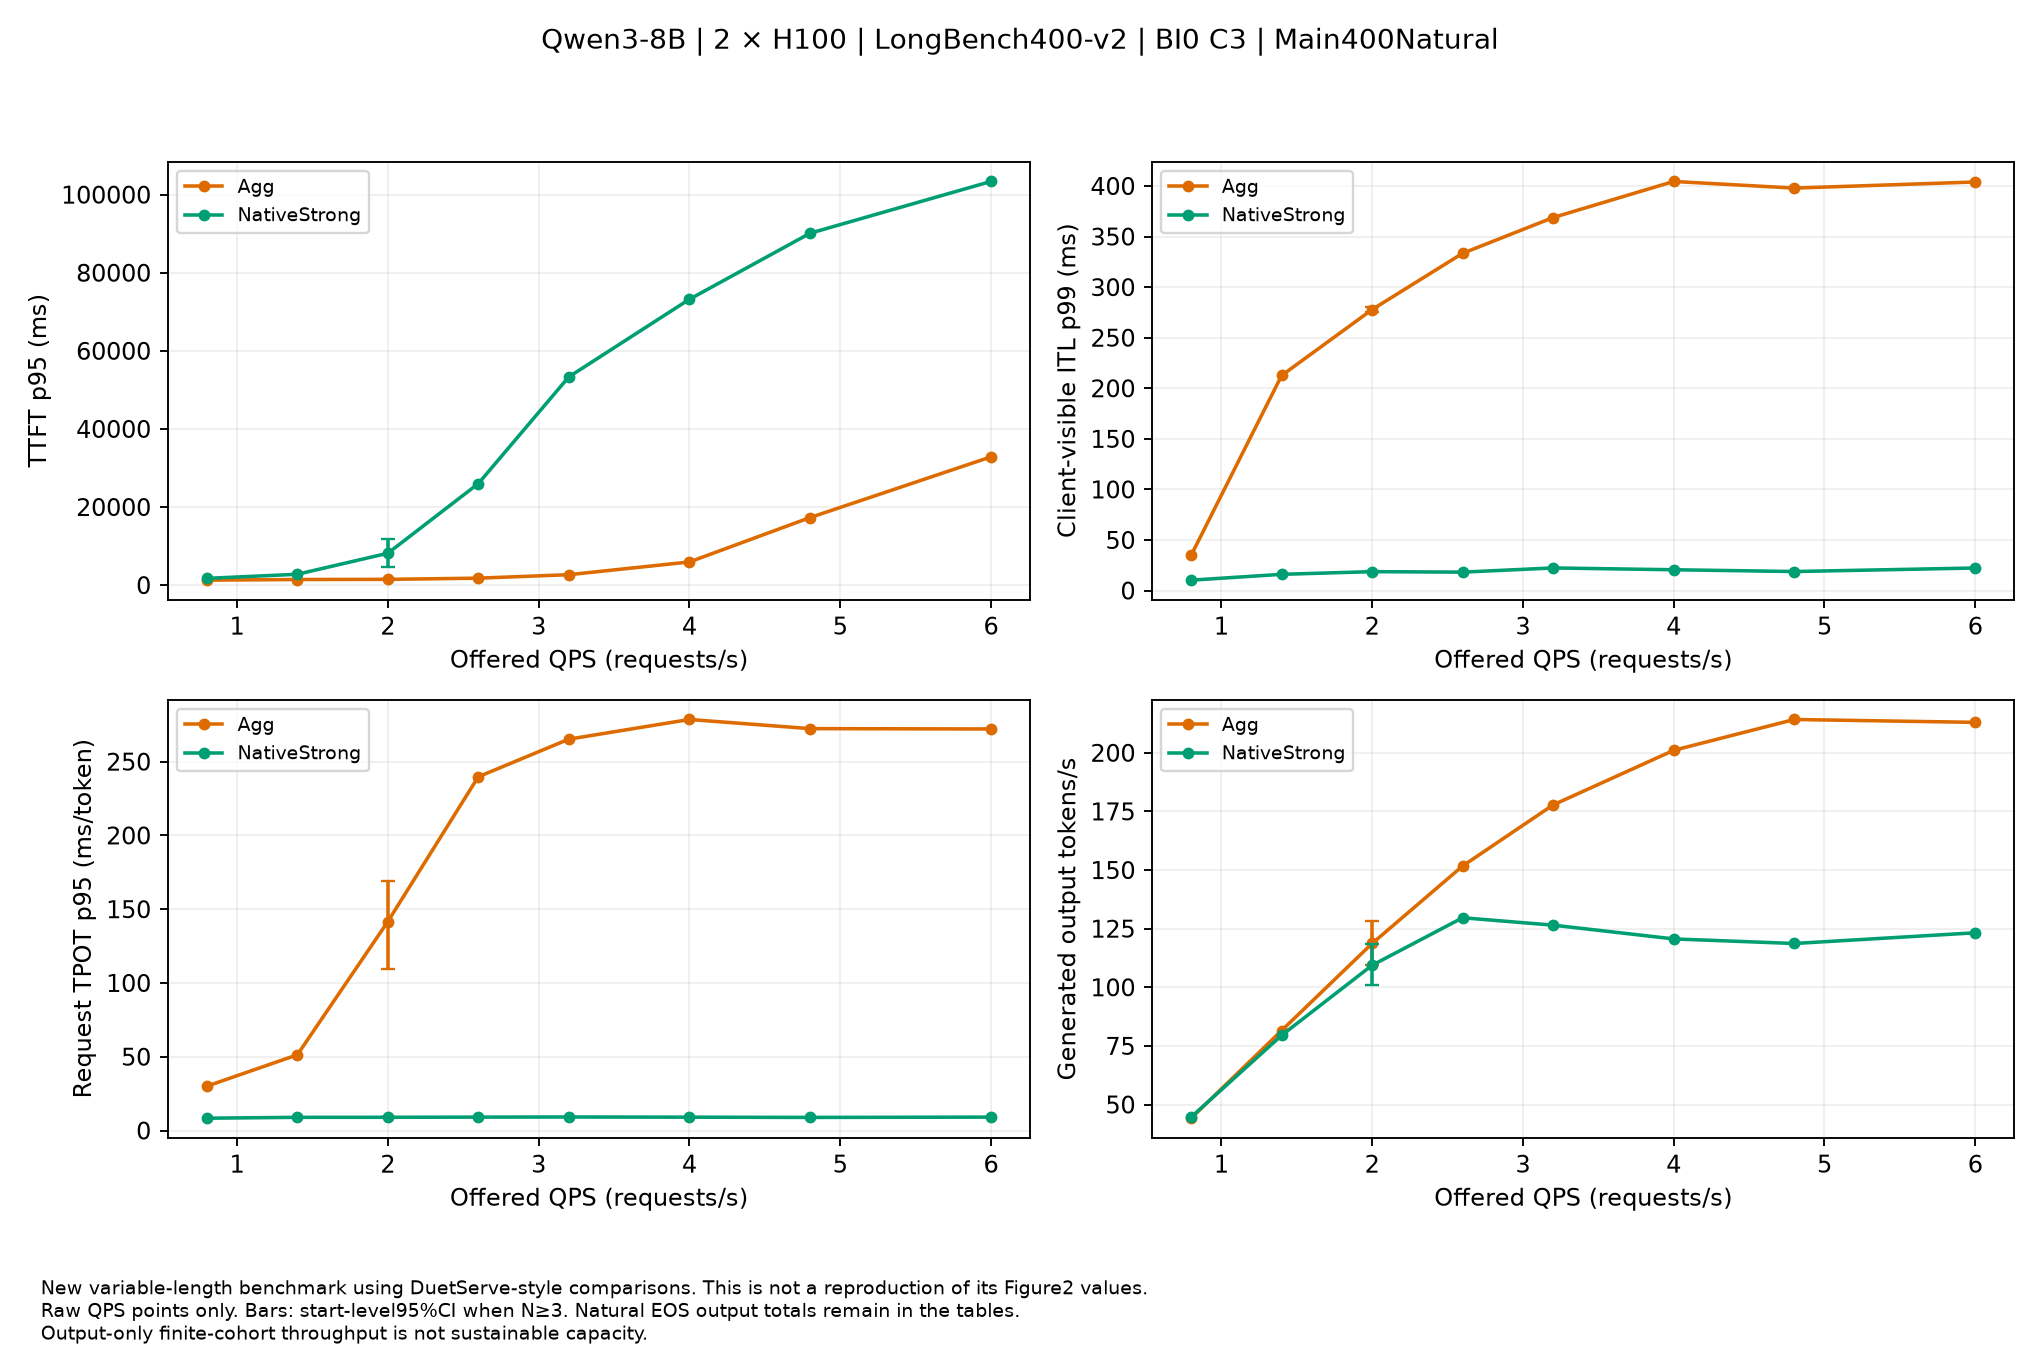

The table this chart was drawn from, first rows:
split, metric, label, QPS, value, CI95, starts, requests_per_start, quality_passed
Main400Natural, TTFT_p95_ms, Agg, 0.8, 1270, , 1, 400, True
Main400Natural, TTFT_p95_ms, Agg, 1.4, 1436, , 1, 400, True
Main400Natural, TTFT_p95_ms, Agg, 2.0, 1477, [1465.858931019902,1489.73339483918], 3, 400, True
Main400Natural, TTFT_p95_ms, Agg, 2.6, 1782, , 1, 400, True
Main400Natural, TTFT_p95_ms, Agg, 3.2, 2670, , 1, 400, True
Main400Natural, TTFT_p95_ms, Agg, 4.0, 5933, , 1, 400, True
Main400Natural, TTFT_p95_ms, Agg, 4.8, 17299, , 1, 400, True
Main400Natural, TTFT_p95_ms, Agg, 6.0, 32852, , 1, 400, True
Main400Natural, TTFT_p95_ms, NativeStrong, 0.8, 1728, , 1, 400, True
Main400Natural, TTFT_p95_ms, NativeStrong, 1.4, 2779, , 1, 400, True
Main400Natural, TTFT_p95_ms, NativeStrong, 2.0, 8162, [4743.5163111270695,11789.824277587852], 3, 400, True
Main400Natural, TTFT_p95_ms, NativeStrong, 2.6, 25992, , 1, 400, True
Main400Natural, TTFT_p95_ms, NativeStrong, 3.2, 53322, , 1, 400, True
Main400Natural, TTFT_p95_ms, NativeStrong, 4.0, 73211, , 1, 400, True
Main400Natural, TTFT_p95_ms, NativeStrong, 4.8, 90124, , 1, 400, True
Main400Natural, TTFT_p95_ms, NativeStrong, 6.0, 103390, , 1, 400, True
Main400Natural, ITL_p99_ms, Agg, 0.8, 34.9, , 1, 400, True
Main400Natural, ITL_p99_ms, Agg, 1.4, 212.7, , 1, 400, True
Main400Natural, ITL_p99_ms, Agg, 2.0, 277.8, [275.4834650068852,280.68496765724063], 3, 400, True
Main400Natural, ITL_p99_ms, Agg, 2.6, 333.4, , 1, 400, True
Main400Natural, ITL_p99_ms, Agg, 3.2, 368.8, , 1, 400, True
Main400Natural, ITL_p99_ms, Agg, 4.0, 404.5, , 1, 400, True
Main400Natural, ITL_p99_ms, Agg, 4.8, 397.9, , 1, 400, True
Main400Natural, ITL_p99_ms, Agg, 6.0, 404, , 1, 400, True
Main400Natural, ITL_p99_ms, NativeStrong, 0.8, 10.3, , 1, 400, True
Main400Natural, ITL_p99_ms, NativeStrong, 1.4, 16.07, , 1, 400, True
Main400Natural, ITL_p99_ms, NativeStrong, 2.0, 18.72, [18.07575090136379,19.36848510460304], 3, 400, True
Main400Natural, ITL_p99_ms, NativeStrong, 2.6, 18.24, , 1, 400, True
Main400Natural, ITL_p99_ms, NativeStrong, 3.2, 22.37, , 1, 400, True
Main400Natural, ITL_p99_ms, NativeStrong, 4.0, 20.6, , 1, 400, True
Main400Natural, ITL_p99_ms, NativeStrong, 4.8, 18.83, , 1, 400, True
Main400Natural, ITL_p99_ms, NativeStrong, 6.0, 22.34, , 1, 400, True
Main400Natural, TPOT_p95_ms, Agg, 0.8, 30.07, , 1, 400, True
Main400Natural, TPOT_p95_ms, Agg, 1.4, 51.31, , 1, 400, True
Main400Natural, TPOT_p95_ms, Agg, 2.0, 141.6, [109.25250292406335,168.91108714768393], 3, 400, True
Main400Natural, TPOT_p95_ms, Agg, 2.6, 239.8, , 1, 400, True
Main400Natural, TPOT_p95_ms, Agg, 3.2, 265.2, , 1, 400, True
Main400Natural, TPOT_p95_ms, Agg, 4.0, 278.6, , 1, 400, True
Main400Natural, TPOT_p95_ms, Agg, 4.8, 272.4, , 1, 400, True
Main400Natural, TPOT_p95_ms, Agg, 6.0, 272.2, , 1, 400, True
Main400Natural, TPOT_p95_ms, NativeStrong, 0.8, 8.348, , 1, 400, True
Main400Natural, TPOT_p95_ms, NativeStrong, 1.4, 8.946, , 1, 400, True
Main400Natural, TPOT_p95_ms, NativeStrong, 2.0, 8.968, [8.917535625972915,9.014708458932795], 3, 400, True
Main400Natural, TPOT_p95_ms, NativeStrong, 2.6, 9.087, , 1, 400, True
Main400Natural, TPOT_p95_ms, NativeStrong, 3.2, 9.178, , 1, 400, True
Main400Natural, TPOT_p95_ms, NativeStrong, 4.0, 9.049, , 1, 400, True
Main400Natural, TPOT_p95_ms, NativeStrong, 4.8, 8.88, , 1, 400, True
Main400Natural, TPOT_p95_ms, NativeStrong, 6.0, 9.092, , 1, 400, True
Main400Natural, generated_output_tokens_per_second, Agg, 0.8, 44.17, , 1, 400, True
Main400Natural, generated_output_tokens_per_second, Agg, 1.4, 81.57, , 1, 400, True
Main400Natural, generated_output_tokens_per_second, Agg, 2.0, 118.7, [109.49589710714744,128.20463986756658], 3, 400, True
Main400Natural, generated_output_tokens_per_second, Agg, 2.6, 151.7, , 1, 400, True
Main400Natural, generated_output_tokens_per_second, Agg, 3.2, 177.8, , 1, 400, True
Main400Natural, generated_output_tokens_per_second, Agg, 4.0, 201.1, , 1, 400, True
Main400Natural, generated_output_tokens_per_second, Agg, 4.8, 214.2, , 1, 400, True
Main400Natural, generated_output_tokens_per_second, Agg, 6.0, 213, , 1, 400, True
Main400Natural, generated_output_tokens_per_second, NativeStrong, 0.8, 44.65, , 1, 400, True
Main400Natural, generated_output_tokens_per_second, NativeStrong, 1.4, 79.52, , 1, 400, True
Main400Natural, generated_output_tokens_per_second, NativeStrong, 2.0, 109.4, [101.17207898501022,118.28215021656837], 3, 400, True
Main400Natural, generated_output_tokens_per_second, NativeStrong, 2.6, 129.7, , 1, 400, True
... 4 more rows
